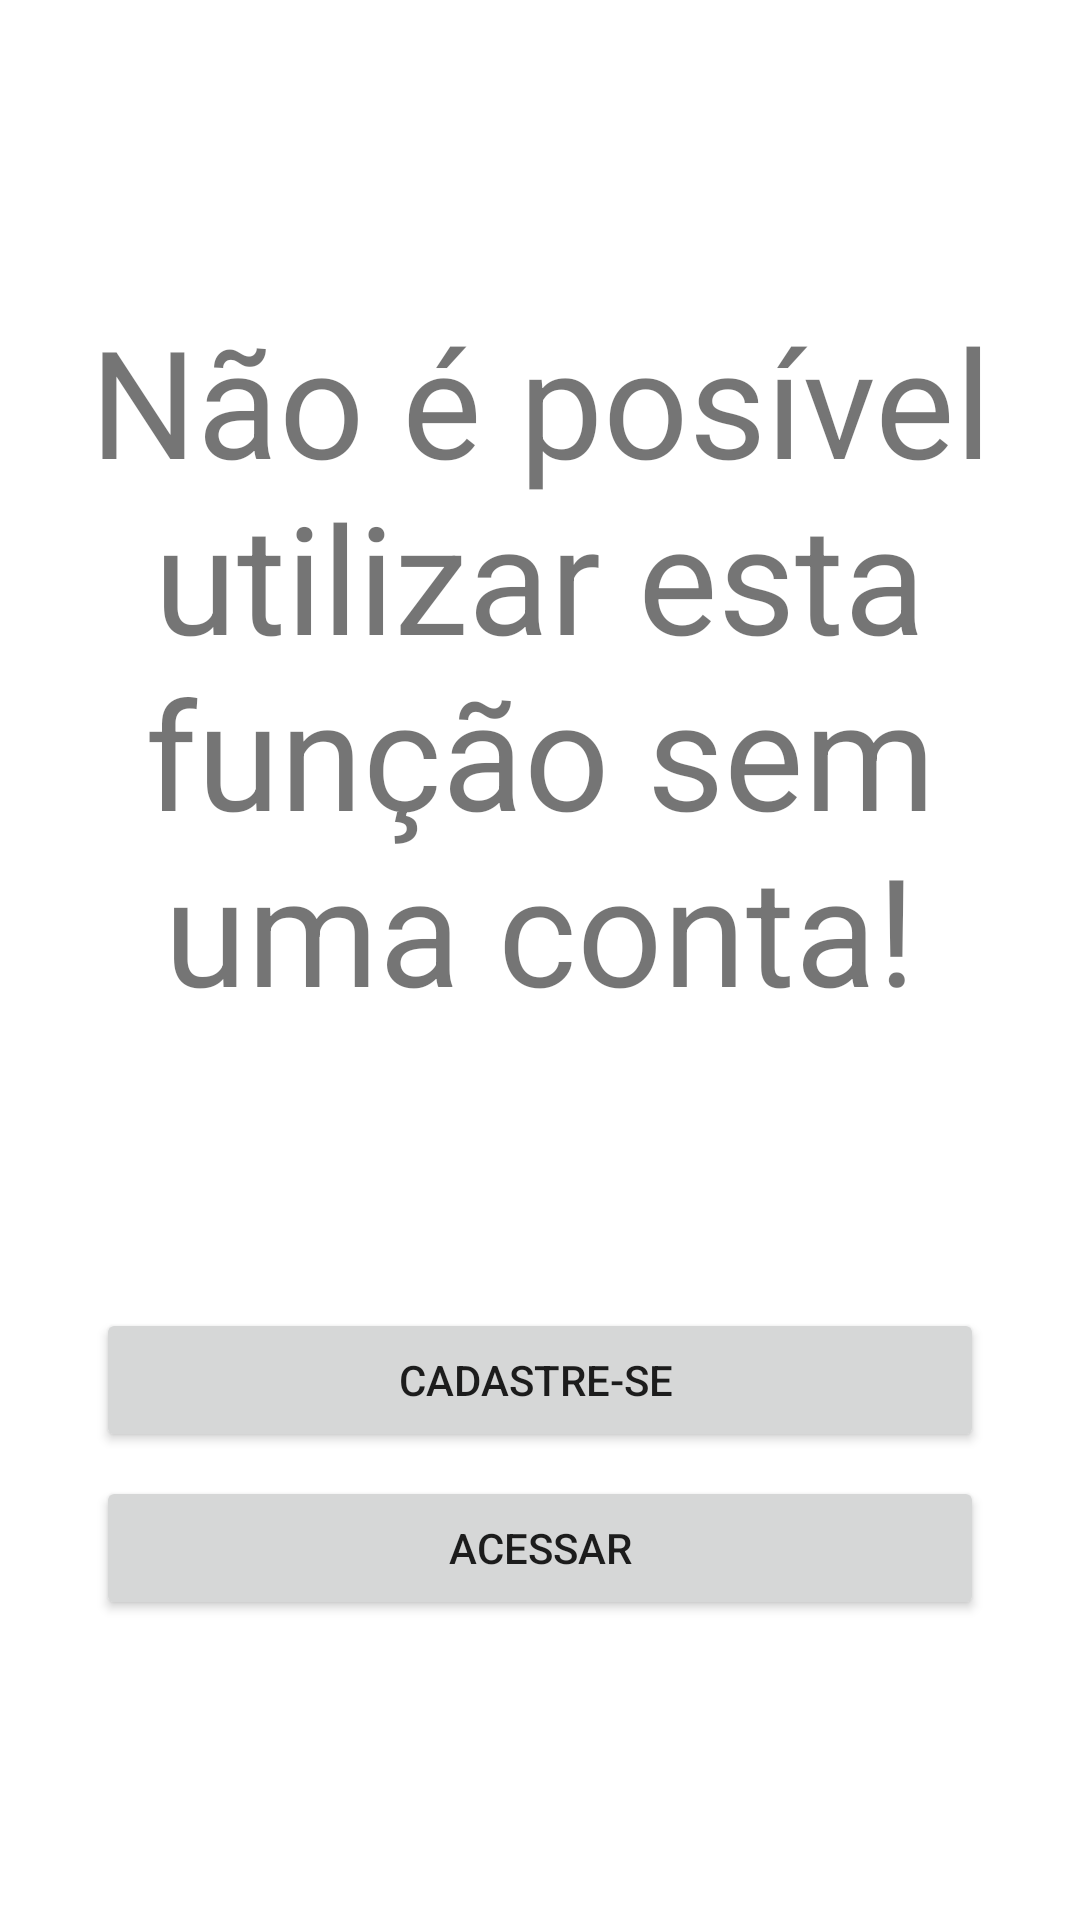

Write the Android layout XML for this screen, with the resource values it uses.
<!-- AndroidManifest.xml: application theme Theme.InNatureApp -->
<!-- res/layout/fragment_nao_logado.xml -->
<?xml version="1.0" encoding="utf-8"?>
<androidx.constraintlayout.widget.ConstraintLayout xmlns:android="http://schemas.android.com/apk/res/android"
    xmlns:app="http://schemas.android.com/apk/res-auto"
    xmlns:tools="http://schemas.android.com/tools"
    android:layout_width="match_parent"
    android:layout_height="match_parent"
    tools:context=".fragment.NaoLogadoFragment" >

    <TextView
        android:id="@+id/textView30"
        android:layout_width="0dp"
        android:layout_height="0dp"
        android:layout_marginStart="16dp"
        android:layout_marginTop="100dp"
        android:layout_marginEnd="16dp"
        android:layout_marginBottom="32dp"
        android:text="Não é posível utilizar esta função sem uma conta!"
        android:textAlignment="center"
        android:textSize="50dp"
        app:layout_constraintBottom_toTopOf="@+id/button24"
        app:layout_constraintEnd_toEndOf="parent"
        app:layout_constraintStart_toStartOf="parent"
        app:layout_constraintTop_toTopOf="parent" />

    <Button
        android:id="@+id/button24"
        android:layout_width="0dp"
        android:layout_height="wrap_content"
        android:layout_marginStart="32dp"
        android:layout_marginTop="8dp"
        android:layout_marginEnd="32dp"
        android:layout_marginBottom="8dp"
        android:text="Cadastre-se
"
        app:layout_constraintBottom_toTopOf="@+id/button25"
        app:layout_constraintEnd_toEndOf="parent"
        app:layout_constraintStart_toStartOf="parent"
        app:layout_constraintTop_toBottomOf="@+id/textView30" />

    <Button
        android:id="@+id/button25"
        android:layout_width="0dp"
        android:layout_height="wrap_content"
        android:layout_marginStart="32dp"
        android:layout_marginEnd="32dp"
        android:layout_marginBottom="100dp"
        android:text="Acessar"
        app:layout_constraintBottom_toBottomOf="parent"
        app:layout_constraintEnd_toEndOf="parent"
        app:layout_constraintStart_toStartOf="parent"
        app:layout_constraintTop_toBottomOf="@+id/button24" />
</androidx.constraintlayout.widget.ConstraintLayout>
<!-- resources referenced by this layout -->
<resources>
  <style name="Theme.InNatureApp" parent="Theme.MaterialComponents.DayNight.NoActionBar">
          
          <item name="colorPrimary">@color/VerdeClaro_Widgets</item>
          <item name="colorPrimaryVariant">@color/VerdeMedio_BordasWidgets</item>
          <item name="colorOnPrimary">@color/black</item>
          <item name="backgroundColor">@color/FundoApp</item>
  
          
          <item name="colorSecondary">@color/teal_200</item>
          <item name="colorSecondaryVariant">@color/teal_700</item>
          <item name="colorOnSecondary">@color/black</item>
          
          <item name="android:statusBarColor">?attr/colorPrimaryVariant</item>
          
      </style>
  <color name="VerdeClaro_Widgets">#ddf3de</color>
  <color name="VerdeMedio_BordasWidgets">#97bd99</color>
  <color name="black">#FF000000</color>
  <color name="FundoApp">#FFFFFFFF</color>
  <color name="teal_200">#FF03DAC5</color>
  <color name="teal_700">#FF018786</color>
</resources>
